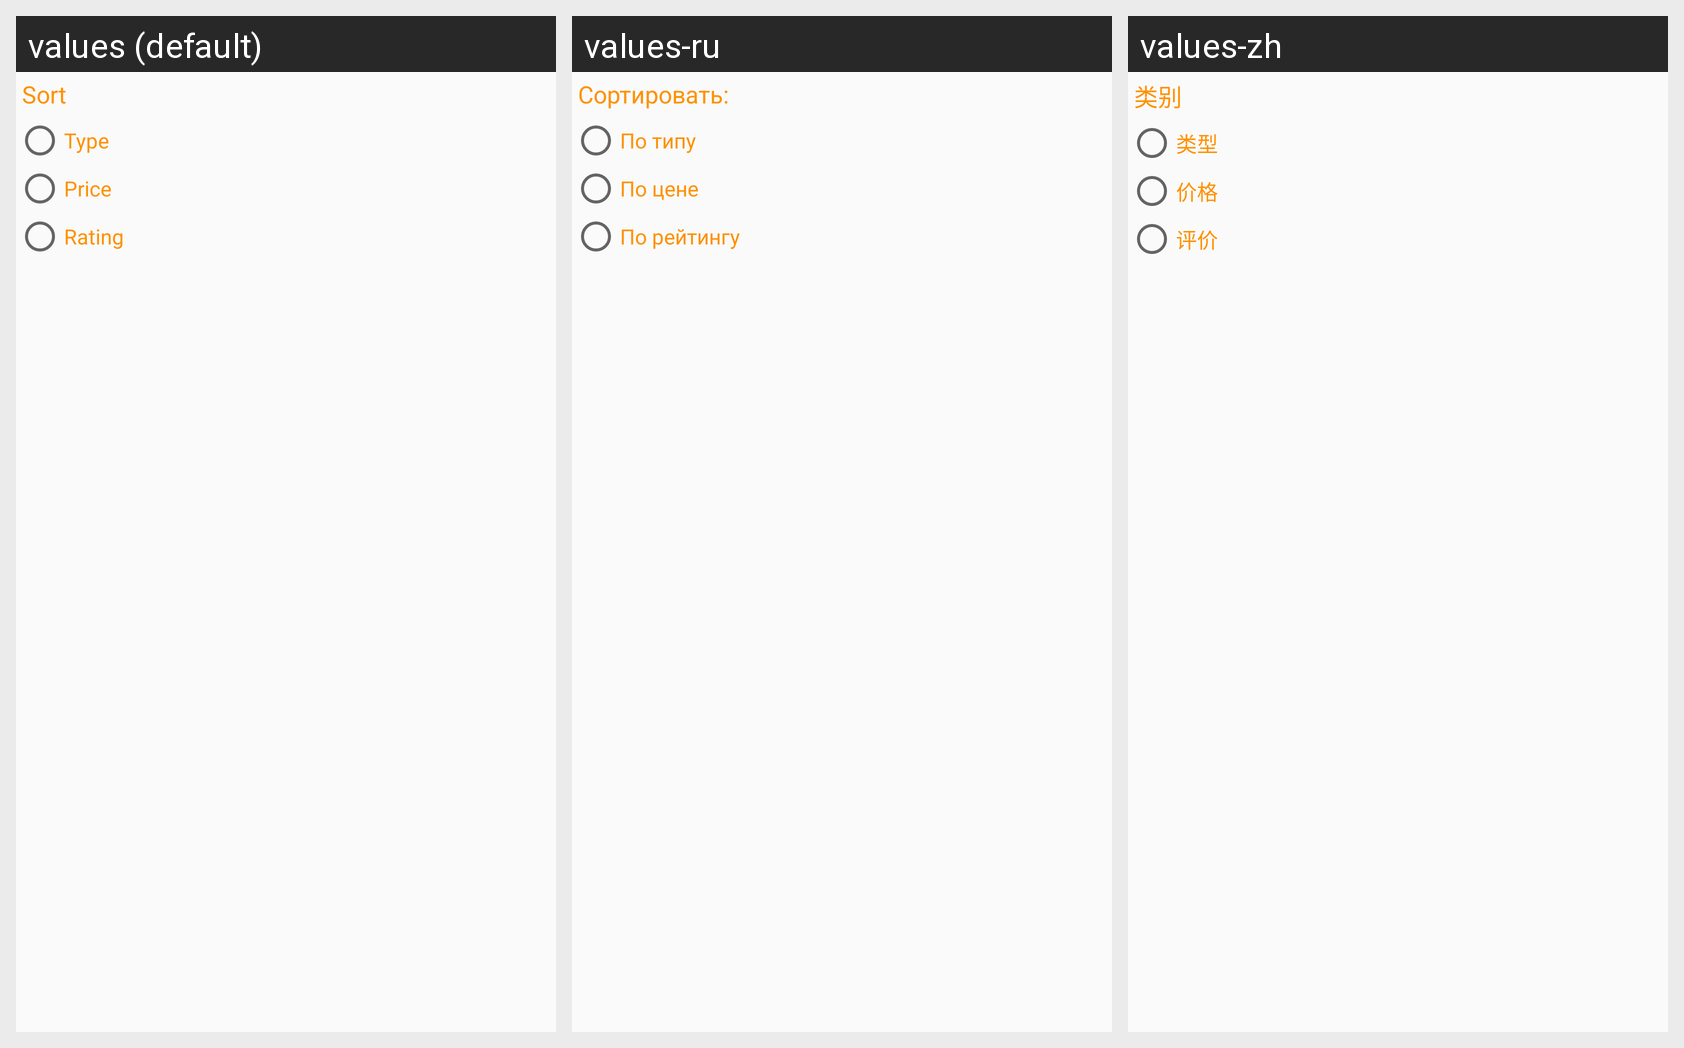

Here is an Android app screen in its default locale and in the app's own translations. Write out the translated-string differences for the strings that appear on this screen.
Android screen res/layout/dialog_sort_cluster_items.xml rendered under 3 locales, left to right: values (default), values-ru, values-zh. Device: Nexus 5 (rendered at 1080×1920; each locale shown at half size, 540×960, under a caption strip naming it); theme AppTheme.
Strings drawn on this screen, with the default value and each locale's value (text and hints the layout hard-codes, and strings that could not be matched under every locale, appear in the picture but are not listed):

sortBy
  values: Sort
  values-ru: Сортировать:
  values-zh: 类别

byType
  values: Type
  values-ru: По типу
  values-zh: 类型

byPrice
  values: Price
  values-ru: По цене
  values-zh: 价格

byRating
  values: Rating
  values-ru: По рейтингу
  values-zh: 评价
